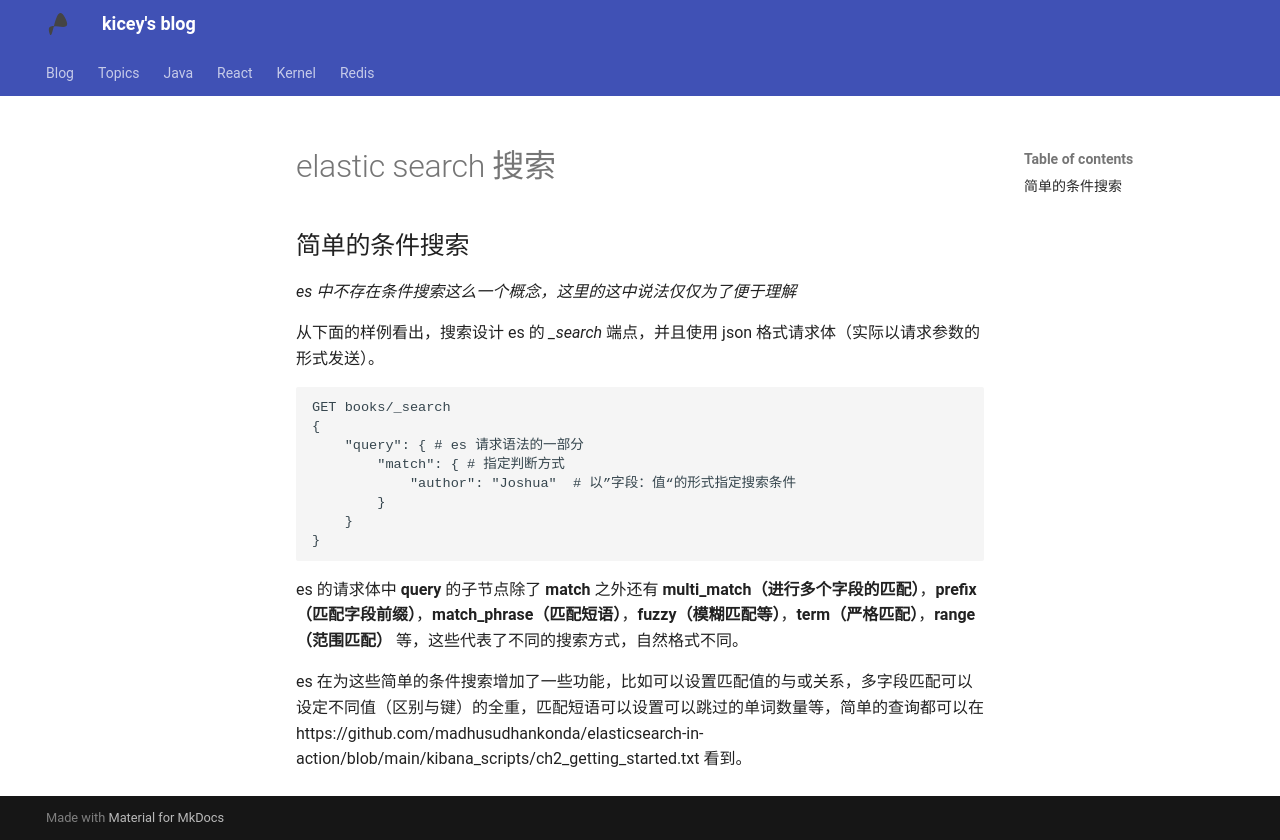

repository: Kicey/kicey.github.io · page: elastic search/elastic search 搜索/index.html · generator: mkdocs

# elastic search 搜索

## 简单的条件搜索

*es 中不存在条件搜索这么一个概念，这里的这中说法仅仅为了便于理解*

从下面的样例看出，搜索设计 es 的 *_search* 端点，并且使用 json 格式请求体（实际以请求参数的形式发送）。

```
GET books/_search
{
	"query": { # es 请求语法的一部分
		"match": { # 指定判断方式
    		"author": "Joshua"	# 以”字段：值“的形式指定搜索条件
 		}
 	}
}
```

es 的请求体中 **query** 的子节点除了 **match** 之外还有 **multi_match（进行多个字段的匹配）**，**prefix（匹配字段前缀）**，**match_phrase（匹配短语）**，**fuzzy（模糊匹配等）**，**term（严格匹配）**，**range（范围匹配）** 等，这些代表了不同的搜索方式，自然格式不同。

es 在为这些简单的条件搜索增加了一些功能，比如可以设置匹配值的与或关系，多字段匹配可以设定不同值（区别与键）的全重，匹配短语可以设置可以跳过的单词数量等，简单的查询都可以在 https://github.com/madhusudhankonda/elasticsearch-in-action/blob/main/kibana_scripts/ch2_getting_started.txt 看到。
